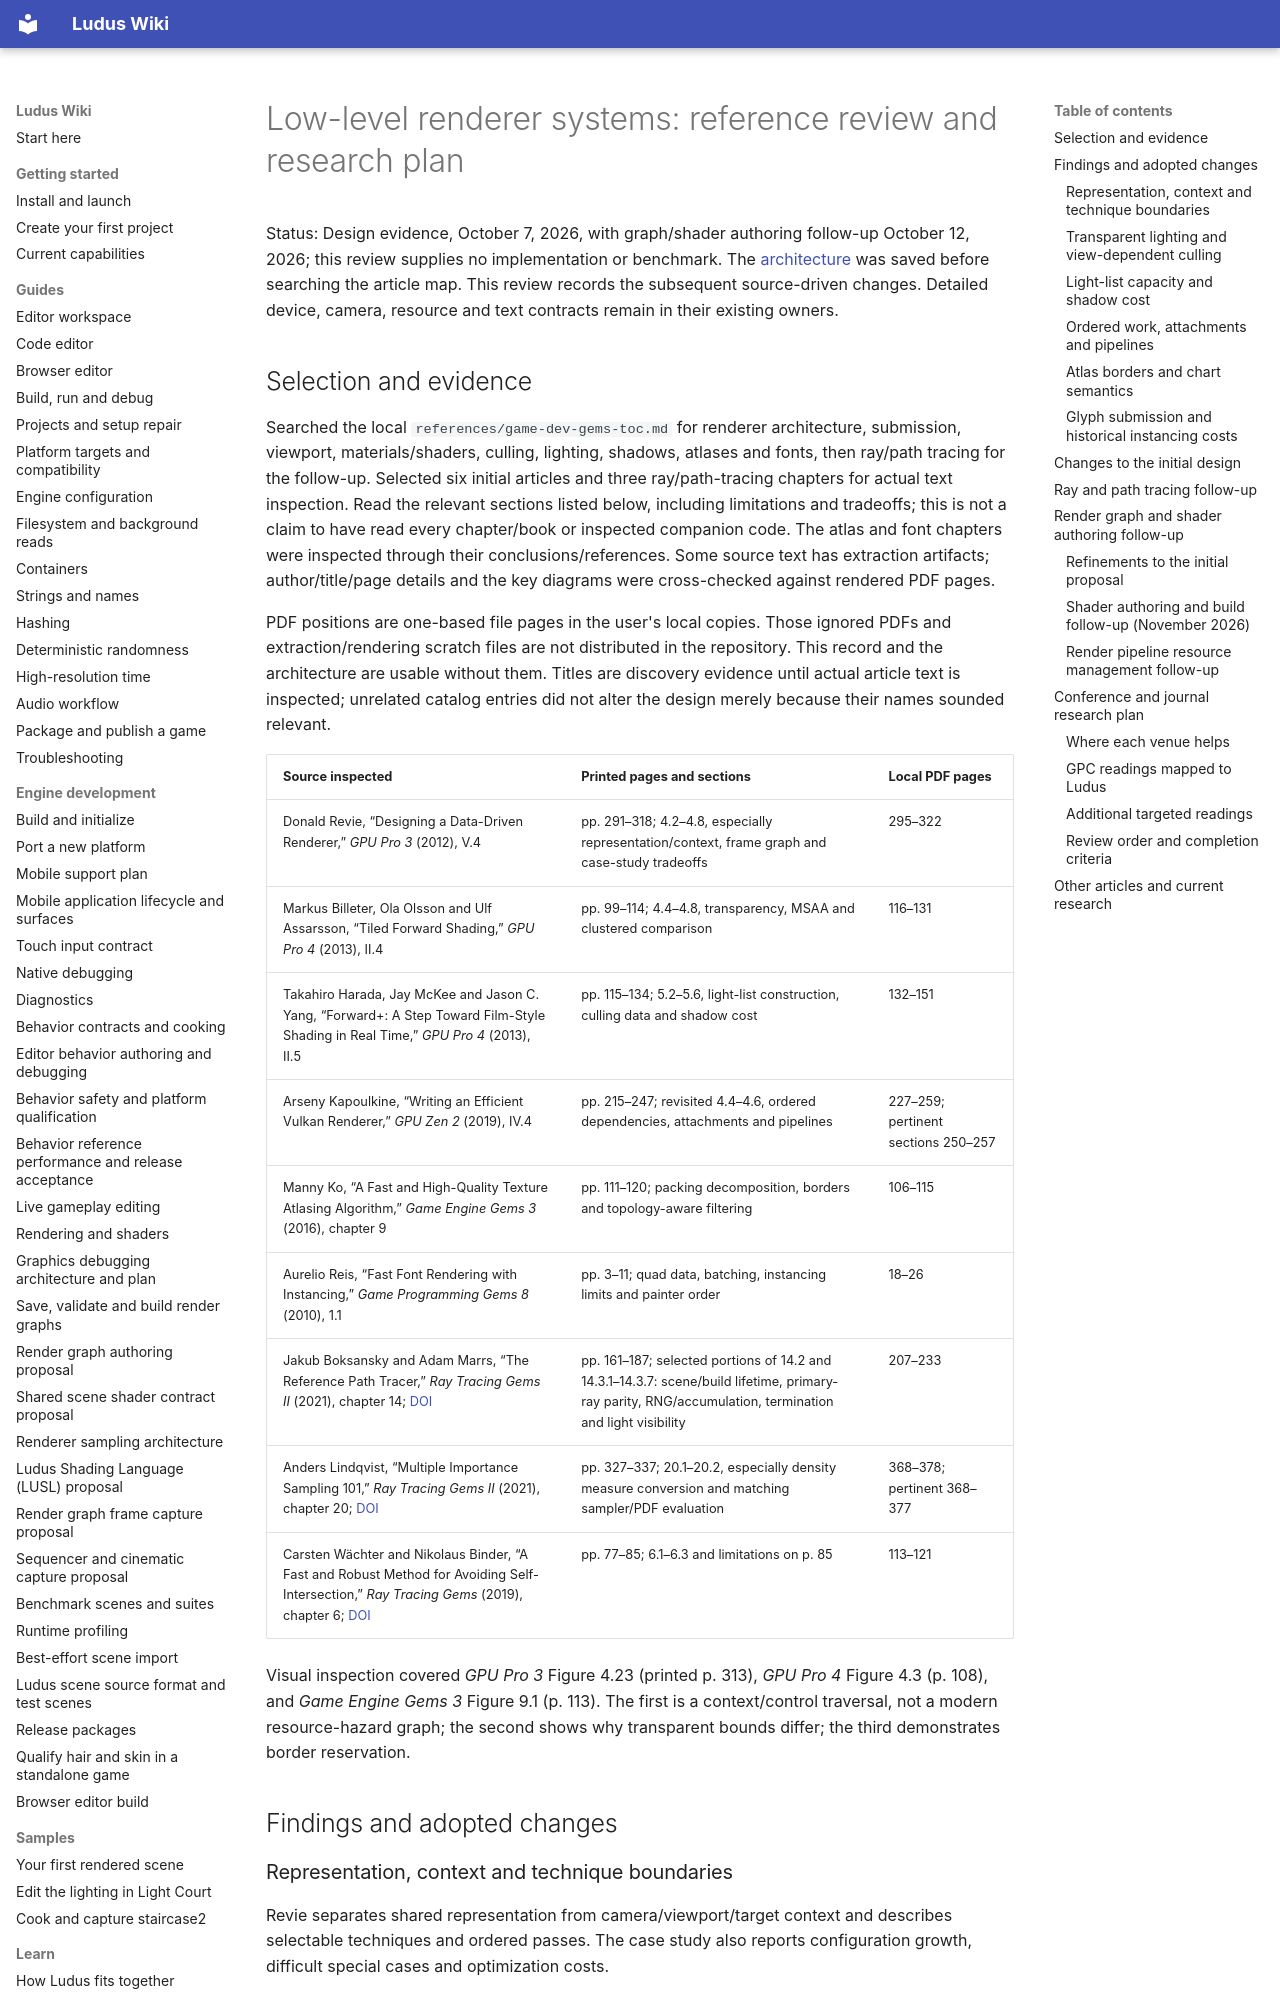

repository: The-Ludus-Project/Ludus · page: architecture/renderer-systems-gems-review/index.html · generator: mkdocs

# Low-level renderer systems: reference review and research plan

Status: Design evidence, October 7, 2026, with graph/shader authoring follow-up
October 12, 2026; this review supplies no implementation or benchmark.
The [architecture](renderer-systems.md) was saved before searching the article map.
This review records the subsequent source-driven changes. Detailed device,
camera, resource and text contracts remain in their existing owners.

## Selection and evidence

Searched the local `references/game-dev-gems-toc.md` for renderer architecture,
submission, viewport, materials/shaders, culling, lighting, shadows, atlases and
fonts, then ray/path tracing for the follow-up. Selected six initial articles and
three ray/path-tracing chapters for actual text inspection. Read the relevant
sections listed below, including limitations and tradeoffs; this is not a claim
to have read every chapter/book or inspected companion code. The atlas and font
chapters were inspected through their conclusions/references. Some source text
has extraction artifacts; author/title/page details and the key diagrams were
cross-checked against rendered PDF pages.

PDF positions are one-based file pages in the user's local copies. Those ignored
PDFs and extraction/rendering scratch files are not distributed in the repository.
This record and the architecture are usable without them. Titles are discovery
evidence until actual article text is inspected; unrelated catalog entries did
not alter the design merely because their names sounded relevant.

| Source inspected | Printed pages and sections | Local PDF pages |
| --- | --- | --- |
| Donald Revie, “Designing a Data-Driven Renderer,” *GPU Pro 3* (2012), V.4 | pp. 291–318; 4.2–4.8, especially representation/context, frame graph and case-study tradeoffs | 295–322 |
| Markus Billeter, Ola Olsson and Ulf Assarsson, “Tiled Forward Shading,” *GPU Pro 4* (2013), II.4 | pp. 99–114; 4.4–4.8, transparency, MSAA and clustered comparison | 116–131 |
| Takahiro Harada, Jay McKee and Jason C. Yang, “Forward+: A Step Toward Film-Style Shading in Real Time,” *GPU Pro 4* (2013), II.5 | pp. 115–134; 5.2–5.6, light-list construction, culling data and shadow cost | 132–151 |
| Arseny Kapoulkine, “Writing an Efficient Vulkan Renderer,” *GPU Zen 2* (2019), IV.4 | pp. 215–247; revisited 4.4–4.6, ordered dependencies, attachments and pipelines | 227–259; pertinent sections 250–257 |
| Manny Ko, “A Fast and High-Quality Texture Atlasing Algorithm,” *Game Engine Gems 3* (2016), chapter 9 | pp. 111–120; packing decomposition, borders and topology-aware filtering | 106–115 |
| Aurelio Reis, “Fast Font Rendering with Instancing,” *Game Programming Gems 8* (2010), 1.1 | pp. 3–11; quad data, batching, instancing limits and painter order | 18–26 |
| Jakub Boksansky and Adam Marrs, “The Reference Path Tracer,” *Ray Tracing Gems II* (2021), chapter 14; [DOI](https://doi.org/10.1007/978-1-4842-7185-8_14) | pp. 161–187; selected portions of 14.2 and 14.3.1–14.3.7: scene/build lifetime, primary-ray parity, RNG/accumulation, termination and light visibility | 207–233 |
| Anders Lindqvist, “Multiple Importance Sampling 101,” *Ray Tracing Gems II* (2021), chapter 20; [DOI](https://doi.org/10.1007/978-1-4842-7185-8_20) | pp. 327–337; 20.1–20.2, especially density measure conversion and matching sampler/PDF evaluation | 368–378; pertinent 368–377 |
| Carsten Wächter and Nikolaus Binder, “A Fast and Robust Method for Avoiding Self-Intersection,” *Ray Tracing Gems* (2019), chapter 6; [DOI](https://doi.org/10.1007/978-1-4842-4427-2_6) | pp. 77–85; 6.1–6.3 and limitations on p. 85 | 113–121 |

Visual inspection covered *GPU Pro 3* Figure 4.23 (printed p. 313), *GPU Pro 4*
Figure 4.3 (p. 108), and *Game Engine Gems 3* Figure 9.1 (p. 113). The first
is a context/control traversal, not a modern resource-hazard graph; the second
shows why transparent bounds differ; the third demonstrates border reservation.

## Findings and adopted changes

### Representation, context and technique boundaries

Revie separates shared representation from camera/viewport/target context and
describes selectable techniques and ordered passes. The case study also reports
configuration growth, difficult special cases and optimization costs.

**Change:** Make pass inputs complete immutable records, declare depth/shadow/color
variants in the material package, resolve parameter mappings before drawing and
bound configurations. Keep stable views separate from cameras/targets.

**Departure:** No XML object pipeline, global context push/pop, entity requirement
for postprocess/UI, name-searching draw path or universal emulation of unavailable
hardware. Concrete functions and typed data make the useful separation easier
to follow under Ludus's explicit ownership rules.
